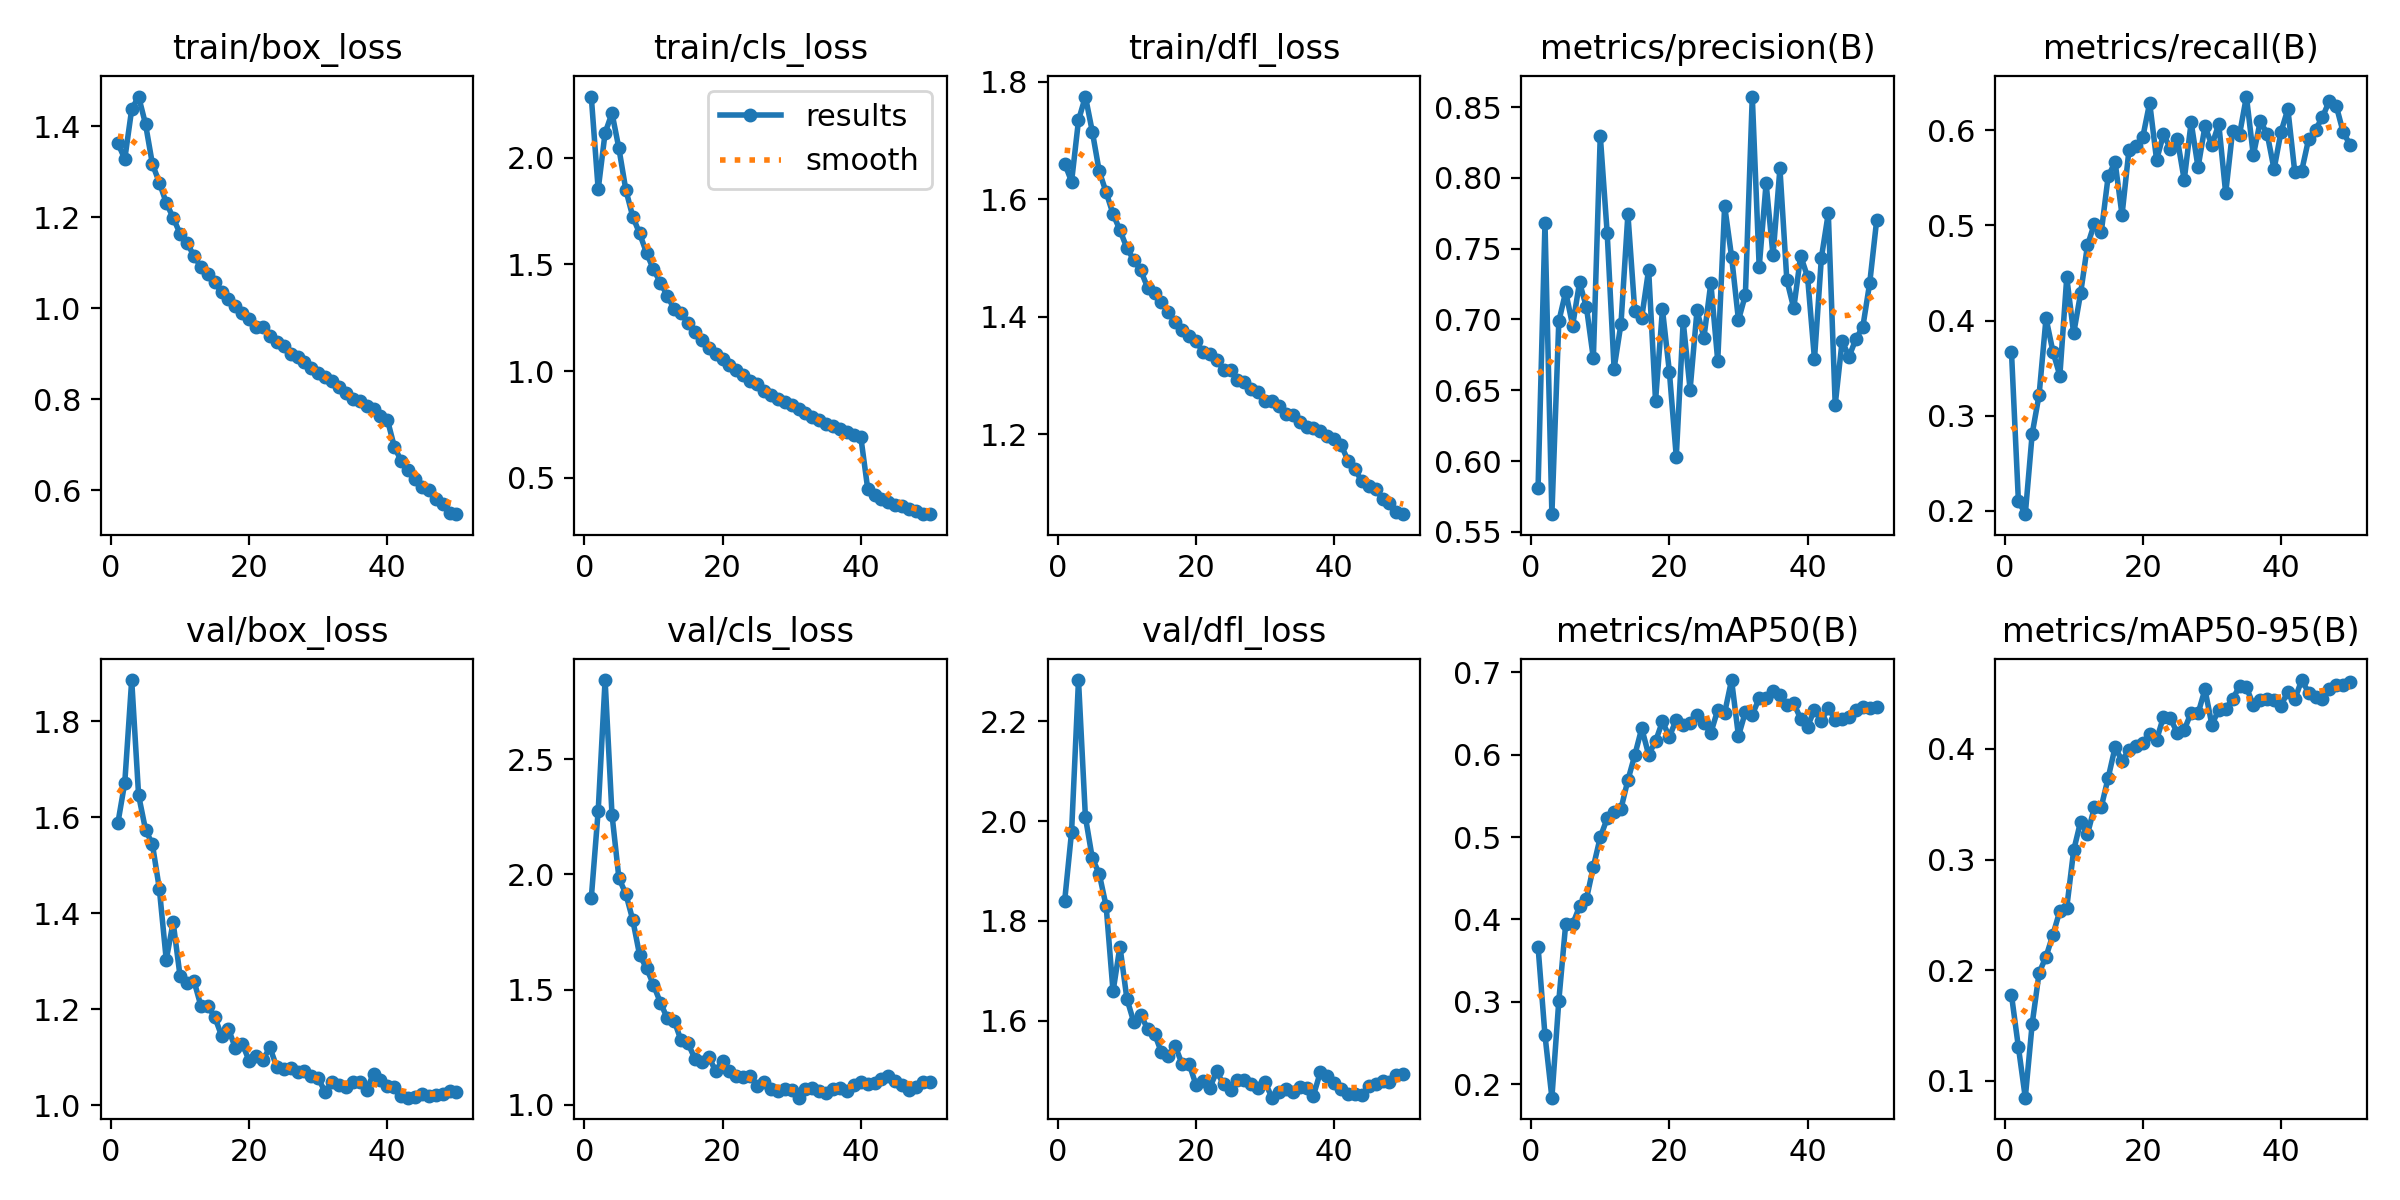

Source data for this figure (header and first rows):
epoch, time, train/box_loss, train/cls_loss, train/dfl_loss, metrics/precision(B), metrics/recall(B), metrics/mAP50(B), metrics/mAP50-95(B), val/box_loss, val/cls_loss, val/dfl_loss, lr/pg0, lr/pg1, lr/pg2, lr/pg3, lr/pg4, lr/pg5, lr/pg6, lr/pg7
1, 267.4, 1.363, 2.287, 1.661, 0.5812, 0.367, 0.3666, 0.1777, 1.588, 1.897, 1.84, 0.009989, 0.00333, 0.009989, 0.00333, 0.009989, 0.00333, 0.009989, 0.00333
2, 516.5, 1.328, 1.851, 1.63, 0.7682, 0.2106, 0.2594, 0.1307, 1.672, 2.276, 1.979, 0.01959, 0.006531, 0.01959, 0.006531, 0.01959, 0.006531, 0.01959, 0.006531
3, 754.9, 1.437, 2.116, 1.734, 0.5626, 0.1965, 0.1836, 0.08494, 1.885, 2.844, 2.283, 0.0288, 0.009601, 0.0288, 0.009601, 0.0288, 0.009601, 0.0288, 0.009601
4, 988.3, 1.465, 2.209, 1.775, 0.6986, 0.2811, 0.3012, 0.1518, 1.645, 2.259, 2.008, 0.02822, 0.009406, 0.02822, 0.009406, 0.02822, 0.009406, 0.02822, 0.009406
5, 1226, 1.405, 2.044, 1.715, 0.7196, 0.322, 0.3947, 0.1977, 1.574, 1.984, 1.925, 0.02762, 0.009208, 0.02762, 0.009208, 0.02762, 0.009208, 0.02762, 0.009208
6, 1464, 1.317, 1.849, 1.648, 0.6957, 0.4024, 0.3941, 0.2122, 1.543, 1.916, 1.894, 0.02703, 0.00901, 0.02703, 0.00901, 0.02703, 0.00901, 0.02703, 0.00901
7, 1700, 1.276, 1.724, 1.612, 0.7261, 0.3673, 0.4158, 0.2321, 1.451, 1.803, 1.83, 0.02644, 0.008812, 0.02644, 0.008812, 0.02644, 0.008812, 0.02644, 0.008812
8, 1935, 1.232, 1.645, 1.575, 0.7087, 0.342, 0.4249, 0.2537, 1.303, 1.649, 1.659, 0.02584, 0.008614, 0.02584, 0.008614, 0.02584, 0.008614, 0.02584, 0.008614
9, 2171, 1.199, 1.554, 1.547, 0.6726, 0.4453, 0.4638, 0.2566, 1.381, 1.594, 1.749, 0.02525, 0.008416, 0.02525, 0.008416, 0.02525, 0.008416, 0.02525, 0.008416
10, 2407, 1.164, 1.477, 1.517, 0.8298, 0.3864, 0.4998, 0.3082, 1.269, 1.521, 1.644, 0.02465, 0.008218, 0.02465, 0.008218, 0.02465, 0.008218, 0.02465, 0.008218
11, 2642, 1.144, 1.415, 1.496, 0.7611, 0.4284, 0.5225, 0.3342, 1.255, 1.444, 1.597, 0.02406, 0.00802, 0.02406, 0.00802, 0.02406, 0.00802, 0.02406, 0.00802
12, 2877, 1.115, 1.353, 1.479, 0.6654, 0.4789, 0.5302, 0.3231, 1.26, 1.375, 1.612, 0.02347, 0.007822, 0.02347, 0.007822, 0.02347, 0.007822, 0.02347, 0.007822
13, 3111, 1.091, 1.291, 1.45, 0.6971, 0.5018, 0.5345, 0.347, 1.208, 1.364, 1.584, 0.02287, 0.007624, 0.02287, 0.007624, 0.02287, 0.007624, 0.02287, 0.007624
14, 3345, 1.075, 1.271, 1.44, 0.7744, 0.4931, 0.5691, 0.3477, 1.207, 1.279, 1.575, 0.02228, 0.007426, 0.02228, 0.007426, 0.02228, 0.007426, 0.02228, 0.007426
15, 3581, 1.057, 1.225, 1.425, 0.7057, 0.5519, 0.5995, 0.3739, 1.185, 1.267, 1.537, 0.02168, 0.007228, 0.02168, 0.007228, 0.02168, 0.007228, 0.02168, 0.007228
16, 3815, 1.035, 1.181, 1.407, 0.7014, 0.5663, 0.632, 0.4016, 1.145, 1.2, 1.53, 0.02109, 0.00703, 0.02109, 0.00703, 0.02109, 0.00703, 0.02109, 0.00703
17, 4049, 1.021, 1.146, 1.391, 0.7352, 0.5109, 0.6, 0.389, 1.159, 1.186, 1.549, 0.0205, 0.006832, 0.0205, 0.006832, 0.0205, 0.006832, 0.0205, 0.006832
18, 4282, 1.004, 1.109, 1.377, 0.6425, 0.5789, 0.6162, 0.399, 1.119, 1.207, 1.513, 0.0199, 0.006634, 0.0199, 0.006634, 0.0199, 0.006634, 0.0199, 0.006634
19, 4516, 0.9889, 1.079, 1.367, 0.7071, 0.583, 0.6403, 0.4026, 1.128, 1.147, 1.514, 0.01931, 0.006436, 0.01931, 0.006436, 0.01931, 0.006436, 0.01931, 0.006436
20, 4748, 0.9769, 1.055, 1.358, 0.6632, 0.5926, 0.6216, 0.405, 1.093, 1.188, 1.472, 0.01871, 0.006238, 0.01871, 0.006238, 0.01871, 0.006238, 0.01871, 0.006238
21, 4983, 0.9579, 1.026, 1.34, 0.6031, 0.6288, 0.6426, 0.4137, 1.103, 1.147, 1.48, 0.01812, 0.00604, 0.01812, 0.00604, 0.01812, 0.00604, 0.01812, 0.00604
22, 5218, 0.9581, 1.005, 1.337, 0.6986, 0.5687, 0.6365, 0.408, 1.095, 1.123, 1.466, 0.01753, 0.005842, 0.01753, 0.005842, 0.01753, 0.005842, 0.01753, 0.005842
23, 5454, 0.94, 0.9838, 1.326, 0.6505, 0.5957, 0.6387, 0.429, 1.12, 1.119, 1.499, 0.01693, 0.005644, 0.01693, 0.005644, 0.01693, 0.005644, 0.01693, 0.005644
24, 5688, 0.9262, 0.9539, 1.31, 0.7064, 0.5806, 0.6483, 0.4275, 1.08, 1.127, 1.473, 0.01634, 0.005446, 0.01634, 0.005446, 0.01634, 0.005446, 0.01634, 0.005446
25, 5923, 0.9171, 0.9405, 1.309, 0.6872, 0.5908, 0.638, 0.4142, 1.075, 1.083, 1.462, 0.01574, 0.005248, 0.01574, 0.005248, 0.01574, 0.005248, 0.01574, 0.005248
26, 6157, 0.8993, 0.9061, 1.292, 0.7258, 0.5477, 0.6263, 0.417, 1.077, 1.098, 1.482, 0.01515, 0.00505, 0.01515, 0.00505, 0.01515, 0.00505, 0.01515, 0.00505
27, 6390, 0.8931, 0.8878, 1.289, 0.6708, 0.6084, 0.6544, 0.4327, 1.069, 1.07, 1.482, 0.01456, 0.004852, 0.01456, 0.004852, 0.01456, 0.004852, 0.01456, 0.004852
28, 6624, 0.8815, 0.8712, 1.278, 0.7802, 0.5609, 0.6507, 0.4319, 1.072, 1.061, 1.473, 0.01396, 0.004654, 0.01396, 0.004654, 0.01396, 0.004654, 0.01396, 0.004654
29, 6859, 0.868, 0.8547, 1.271, 0.7444, 0.6042, 0.6906, 0.4536, 1.06, 1.067, 1.466, 0.01337, 0.004456, 0.01337, 0.004456, 0.01337, 0.004456, 0.01337, 0.004456
30, 7092, 0.8573, 0.8392, 1.257, 0.6995, 0.5841, 0.6225, 0.4217, 1.056, 1.064, 1.477, 0.01277, 0.004258, 0.01277, 0.004258, 0.01277, 0.004258, 0.01277, 0.004258
31, 7325, 0.8481, 0.8219, 1.256, 0.7173, 0.6066, 0.6518, 0.4354, 1.028, 1.031, 1.446, 0.01218, 0.00406, 0.01218, 0.00406, 0.01218, 0.00406, 0.01218, 0.00406
32, 7558, 0.8407, 0.8037, 1.248, 0.8574, 0.5338, 0.6486, 0.4363, 1.048, 1.068, 1.458, 0.01159, 0.003862, 0.01159, 0.003862, 0.01159, 0.003862, 0.01159, 0.003862
33, 7791, 0.8276, 0.7831, 1.234, 0.7369, 0.5994, 0.6683, 0.445, 1.043, 1.072, 1.464, 0.01099, 0.003664, 0.01099, 0.003664, 0.01099, 0.003664, 0.01099, 0.003664
34, 8024, 0.8141, 0.7692, 1.232, 0.7962, 0.5953, 0.6688, 0.4563, 1.039, 1.058, 1.457, 0.0104, 0.003466, 0.0104, 0.003466, 0.0104, 0.003466, 0.0104, 0.003466
35, 8258, 0.8014, 0.7525, 1.22, 0.7453, 0.6354, 0.6771, 0.4555, 1.049, 1.051, 1.467, 0.009804, 0.003268, 0.009804, 0.003268, 0.009804, 0.003268, 0.009804, 0.003268
36, 8493, 0.7954, 0.7424, 1.213, 0.8066, 0.5736, 0.6729, 0.4396, 1.048, 1.07, 1.466, 0.00921, 0.00307, 0.00921, 0.00307, 0.00921, 0.00307, 0.00921, 0.00307
37, 8726, 0.7847, 0.7265, 1.21, 0.7278, 0.6093, 0.6603, 0.4437, 1.033, 1.073, 1.45, 0.008616, 0.002872, 0.008616, 0.002872, 0.008616, 0.002872, 0.008616, 0.002872
38, 8961, 0.7794, 0.7151, 1.206, 0.7079, 0.5964, 0.6624, 0.4451, 1.065, 1.058, 1.497, 0.008022, 0.002674, 0.008022, 0.002674, 0.008022, 0.002674, 0.008022, 0.002674
39, 9196, 0.7629, 0.7012, 1.197, 0.7449, 0.5589, 0.6436, 0.4442, 1.053, 1.084, 1.489, 0.007428, 0.002476, 0.007428, 0.002476, 0.007428, 0.002476, 0.007428, 0.002476
40, 9432, 0.7554, 0.6924, 1.192, 0.7301, 0.5981, 0.6341, 0.439, 1.041, 1.098, 1.476, 0.006834, 0.002278, 0.006834, 0.002278, 0.006834, 0.002278, 0.006834, 0.002278
41, 9663, 0.696, 0.4491, 1.182, 0.672, 0.6222, 0.6547, 0.4516, 1.039, 1.091, 1.464, 0.00624, 0.00208, 0.00624, 0.00208, 0.00624, 0.00208, 0.00624, 0.00208
42, 9891, 0.6646, 0.418, 1.155, 0.7436, 0.5559, 0.6411, 0.4447, 1.02, 1.095, 1.454, 0.005646, 0.001882, 0.005646, 0.001882, 0.005646, 0.001882, 0.005646, 0.001882
43, 10120, 0.6453, 0.3986, 1.14, 0.775, 0.5573, 0.6568, 0.4621, 1.016, 1.11, 1.453, 0.005052, 0.001684, 0.005052, 0.001684, 0.005052, 0.001684, 0.005052, 0.001684
44, 10350, 0.6247, 0.3845, 1.119, 0.6398, 0.5905, 0.6424, 0.4507, 1.017, 1.126, 1.451, 0.004458, 0.001486, 0.004458, 0.001486, 0.004458, 0.001486, 0.004458, 0.001486
45, 10578, 0.6071, 0.372, 1.111, 0.6847, 0.6006, 0.6432, 0.4467, 1.023, 1.104, 1.469, 0.003864, 0.001288, 0.003864, 0.001288, 0.003864, 0.001288, 0.003864, 0.001288
46, 10806, 0.601, 0.3662, 1.107, 0.6738, 0.6136, 0.6454, 0.4451, 1.02, 1.085, 1.474, 0.00327, 0.00109, 0.00327, 0.00109, 0.00327, 0.00109, 0.00327, 0.00109
47, 11032, 0.5808, 0.3519, 1.089, 0.6863, 0.6309, 0.6541, 0.4543, 1.021, 1.063, 1.479, 0.002676, 0.000892, 0.002676, 0.000892, 0.002676, 0.000892, 0.002676, 0.000892
48, 11258, 0.5688, 0.3423, 1.082, 0.6949, 0.6256, 0.6584, 0.4576, 1.023, 1.076, 1.478, 0.002082, 0.000694, 0.002082, 0.000694, 0.002082, 0.000694, 0.002082, 0.000694
49, 11485, 0.5506, 0.3313, 1.066, 0.726, 0.5979, 0.657, 0.4578, 1.03, 1.098, 1.492, 0.001488, 0.000496, 0.001488, 0.000496, 0.001488, 0.000496, 0.001488, 0.000496
50, 11712, 0.5476, 0.329, 1.064, 0.7701, 0.5847, 0.6578, 0.4601, 1.028, 1.101, 1.493, 0.000894, 0.000298, 0.000894, 0.000298, 0.000894, 0.000298, 0.000894, 0.000298
